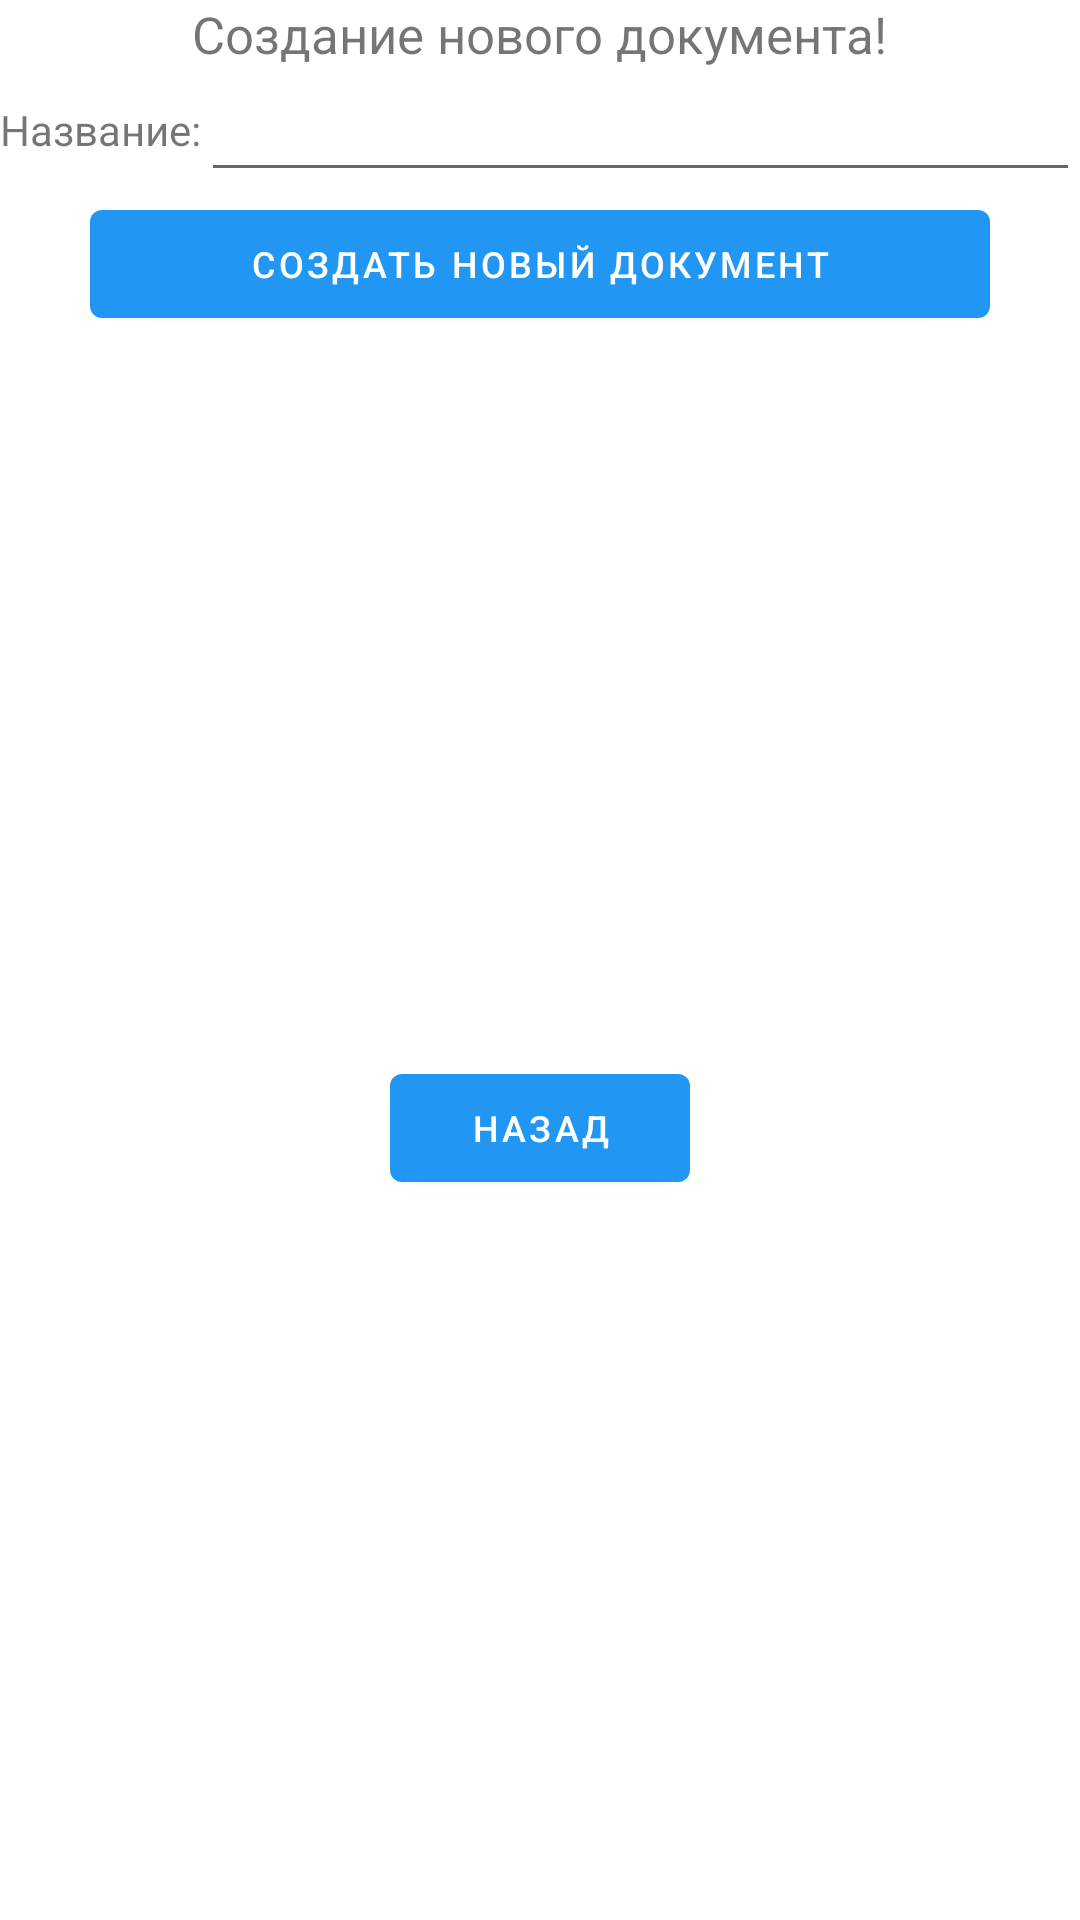

The Android layout XML behind this screen, and the referenced resources:
<!-- AndroidManifest.xml: application theme Theme.DocumentEditor -->
<!-- res/layout/activity_new_document.xml -->
<?xml version="1.0" encoding="utf-8"?>
<androidx.constraintlayout.widget.ConstraintLayout xmlns:android="http://schemas.android.com/apk/res/android"
    xmlns:app="http://schemas.android.com/apk/res-auto"
    xmlns:tools="http://schemas.android.com/tools"
    android:layout_width="match_parent"
    android:layout_height="match_parent"
    tools:context=".ui.activities.newDocument.NewDocumentActivity">

    <GridLayout
        android:layout_width="match_parent"
        android:layout_height="match_parent"
        android:columnCount="1"
        android:rowCount="4"
        app:layout_constraintBottom_toBottomOf="parent"
        app:layout_constraintEnd_toEndOf="parent"
        app:layout_constraintStart_toStartOf="parent"
        app:layout_constraintTop_toTopOf="parent">

        <TextView
            android:id="@+id/text_welcome_new_document"
            android:layout_width="wrap_content"
            android:layout_height="wrap_content"
            android:layout_gravity="center"
            android:text="Создание нового документа!"
            android:textSize="17sp"/>

        <LinearLayout
            android:id="@+id/linearLayout_document_new_name"
            android:layout_width="match_parent"
            android:gravity="center"
            android:orientation="horizontal">

            <TextView
                android:id="@+id/text_document_new_name"
                android:layout_width="wrap_content"
                android:layout_height="wrap_content"
                android:layout_gravity="center_horizontal|center_vertical"
                android:text="Название:" />

            <EditText
                android:id="@+id/text_document_edit_name"
                android:layout_width="0dp"
                android:layout_height="wrap_content"
                android:inputType="text"
                android:layout_gravity="center_horizontal|center_vertical"
                android:layout_weight="1"/>

        </LinearLayout>

        <Button
            android:id="@+id/bt_create_document"
            android:layout_width="300dp"
            android:layout_height="wrap_content"
            android:layout_gravity="center"
            android:paddingLeft="16dp"
            android:paddingRight="16dp"
            android:text="Создать новый документ"
            android:textSize="12sp" />


        <Button
            android:id="@+id/bt_back"
            android:layout_width="100dp"
            android:layout_height="wrap_content"
            android:layout_gravity="center"
            android:paddingLeft="16dp"
            android:paddingRight="16dp"
            android:text="Назад"
            android:textSize="12sp" />

    </GridLayout>

</androidx.constraintlayout.widget.ConstraintLayout>
<!-- resources referenced by this layout -->
<resources>
  <style name="Theme.DocumentEditor" parent="Theme.MaterialComponents.DayNight.DarkActionBar">
          
          <item name="colorPrimary">#2196F3</item>
          <item name="colorPrimaryVariant">#3F51B5</item>
          <item name="colorOnPrimary">@color/white</item>
          
          <item name="colorSecondary">@color/teal_200</item>
          <item name="colorSecondaryVariant">@color/teal_700</item>
          <item name="colorOnSecondary">@color/black</item>
          
          <item name="android:statusBarColor">?attr/colorPrimaryVariant</item>
          
      </style>
  <!-- not gathered from this repository: default colours our renderer supplied (Android Studio template values) -->
  <color name="teal_200">#FF03DAC5</color>
  <color name="teal_700">#FF018786</color>
  <color name="black">#FF000000</color>
  <color name="white">#FFFFFFFF</color>
</resources>
